Run: headless pygame with SDL's dummy video driver; simulated clock (each Clock.tick advances the game by its frame time, no real sleeping); random seed 0; keys injected as events and as key.get_pressed() state; no mouse input.
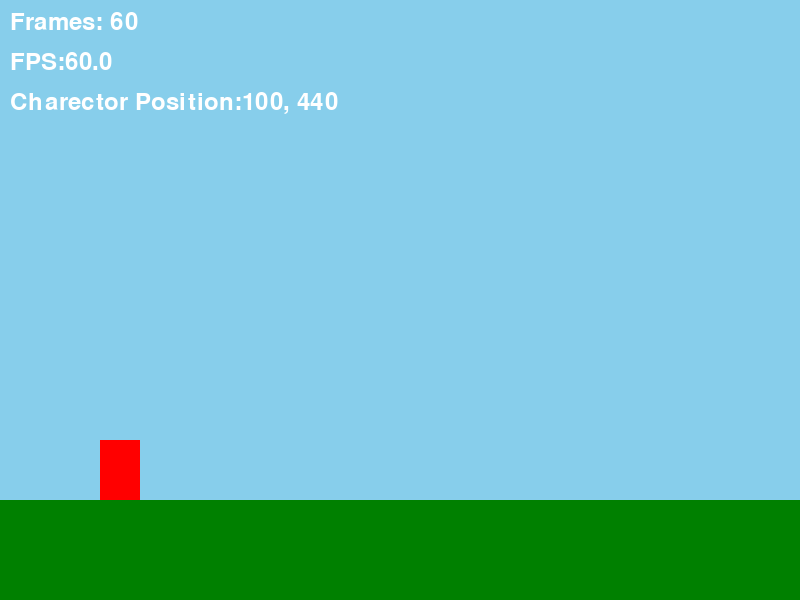
Frame 1 of 4 · flips 1–60 · no input
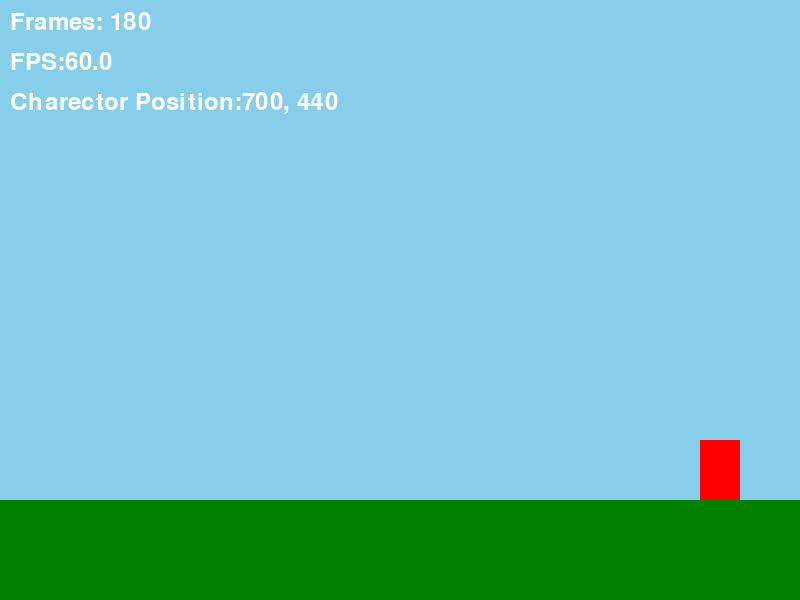
Frame 2 of 4 · flips 61–180 · tapped SPACE, RETURN · held RIGHT (→), D
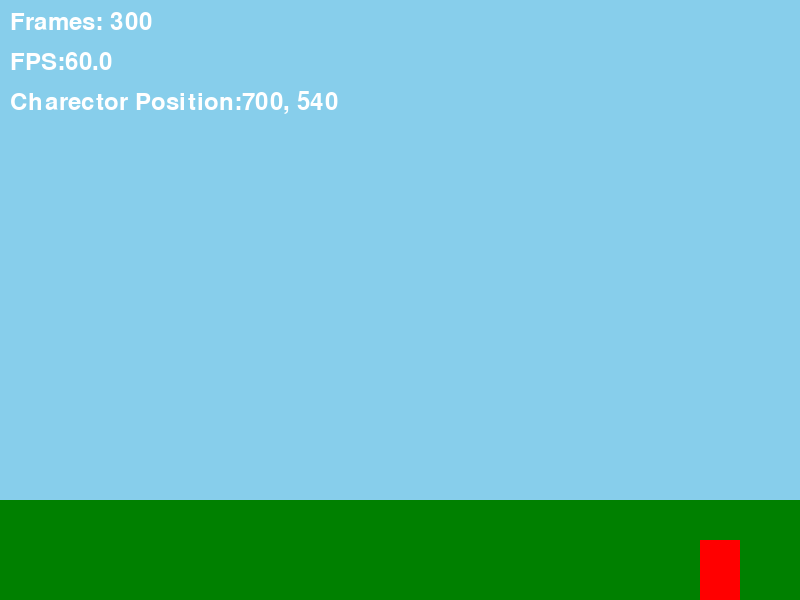
Frame 3 of 4 · flips 181–300 · held DOWN (↓), S
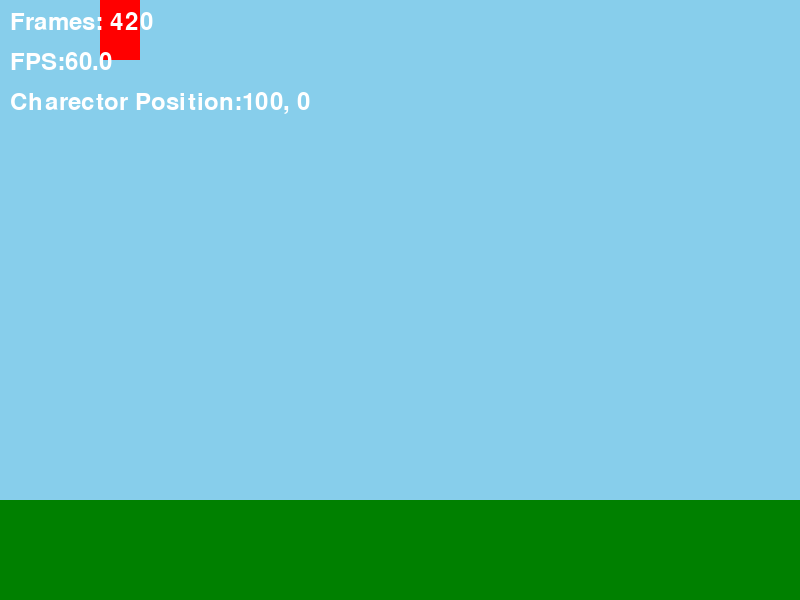
Frame 4 of 4 · flips 301–420 · held LEFT (←), A, UP (↑), W

The pygame program that drew these frames:

import pygame
import sys

pygame.init()

screen = pygame.display.set_mode((800, 600))
pygame.display.set_caption("Learning game clock")

SKY_BLUE = (135, 206, 235)
GREEN = (0, 128, 0)
RED = (255, 0, 0)

player_x = 100
player_y = 440
player_speed = 5

clock = pygame.time.Clock()
FPS = 60
running = True
frame_count = 0

while running:
    for event in pygame.event.get():
        if event.type == pygame.QUIT:
            running = False
    
    keys = pygame.key.get_pressed()
    if keys[pygame.K_LEFT]:
        player_x -= player_speed
    if keys[pygame.K_RIGHT]:
        player_x += player_speed
    if keys[pygame.K_UP]:
        player_y -= player_speed
    if keys[pygame.K_DOWN]:
        player_y += player_speed
    
        
    
    if player_x < 0:
        player_x = 0
    if player_x > 760:
        player_x = 760
    if player_y < 0:
        player_y = 0
    if player_y > 540:
        player_y = 540
    
    screen.fill(SKY_BLUE)
    pygame.draw.rect(screen, GREEN, (0, 500, 800, 100))
    pygame.draw.rect(screen, RED, (player_x, player_y, 40, 60))

    frame_count += 1

    actual_fps = clock.get_fps()
    font = pygame.font.Font(None, 36)
    frame_text = font.render(f"Frames: {frame_count}", True, (255,255,255))
    screen.blit(frame_text, (10,10))
    fps_text = font.render(f"FPS:{actual_fps:.1f}", True, (255,255,255))
    screen.blit(fps_text, (10,50))
    pos_text = font.render(f"Charector Position:{player_x}, {player_y}", True, (255,255,255))
    screen.blit(pos_text, (10,90))
    pygame.display.flip()
    clock.tick(FPS)
pygame.quit()
sys.exit()
